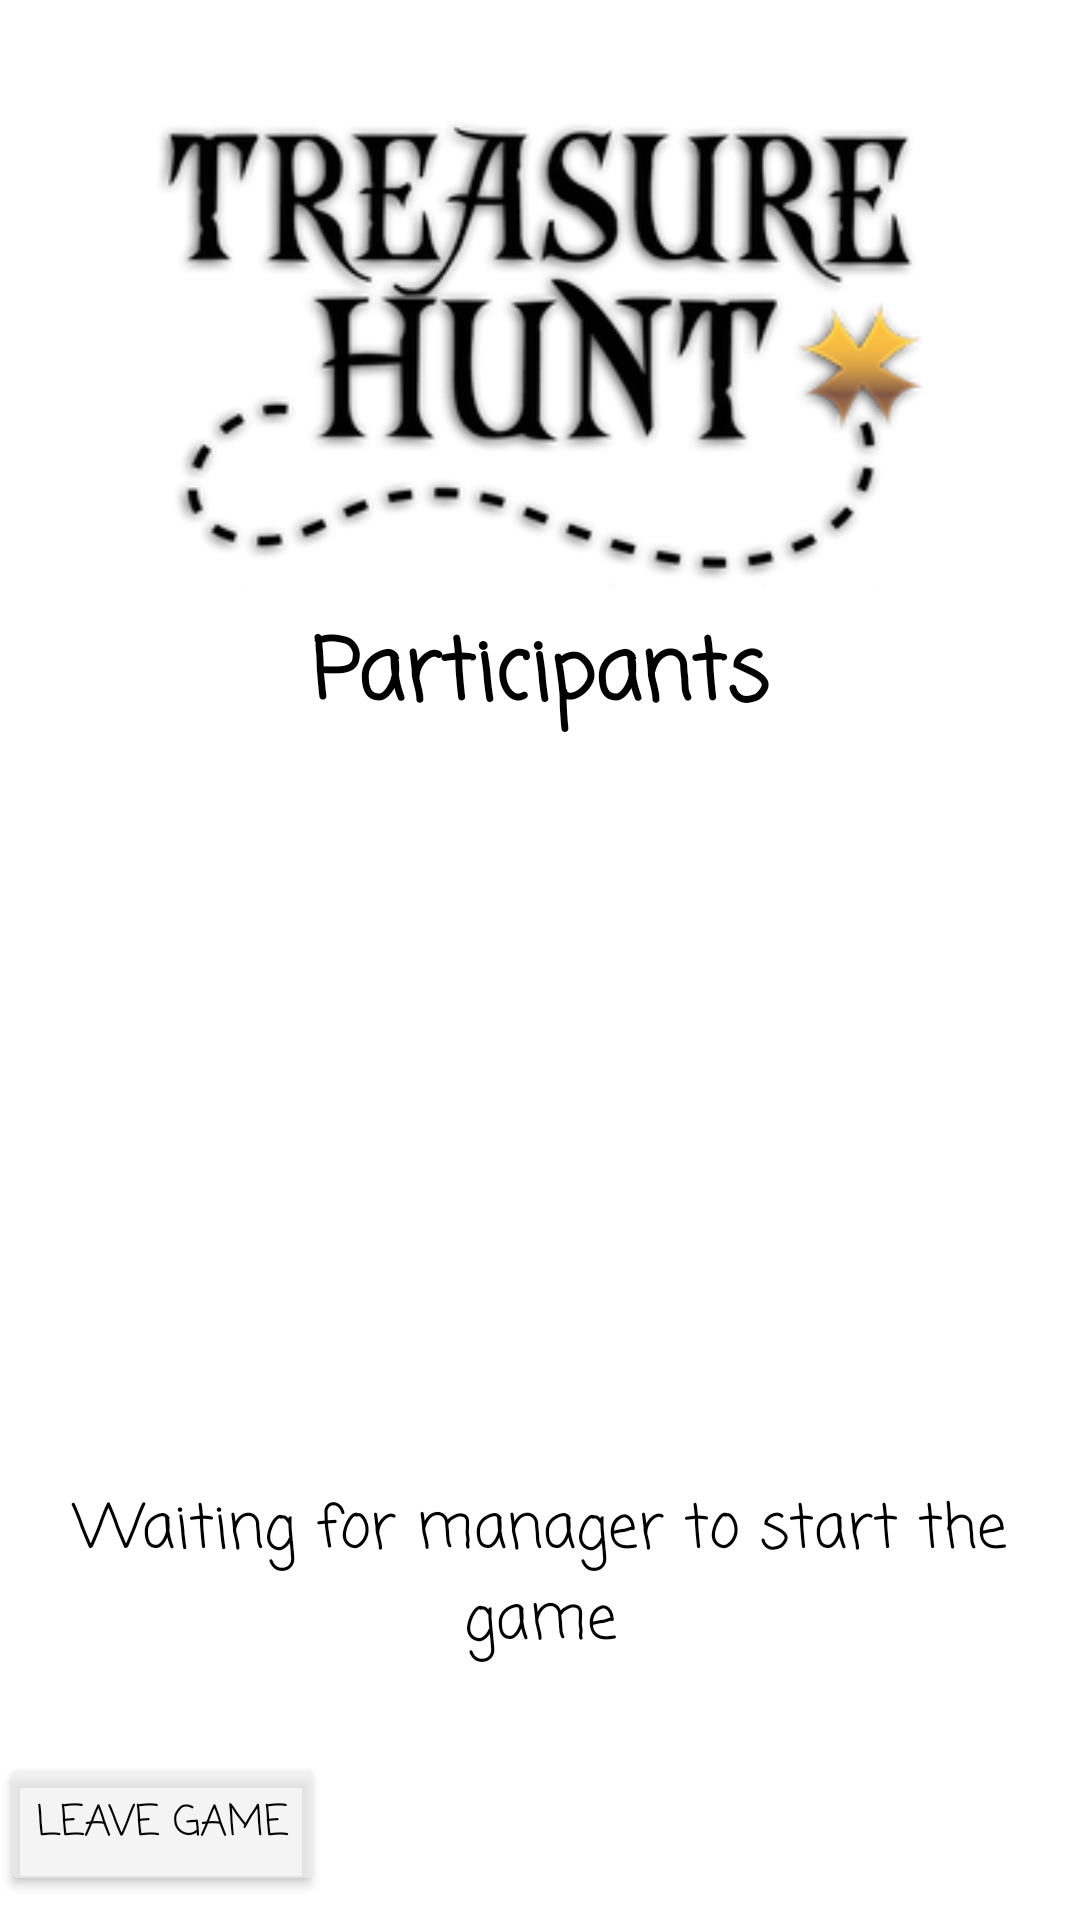

Write the Android layout XML for this screen, with the resource values it uses.
<!-- AndroidManifest.xml: application theme Theme.Treasure_hunt -->
<!-- res/layout/fragment_wait_for_game.xml -->
<?xml version="1.0" encoding="utf-8"?>
<androidx.constraintlayout.widget.ConstraintLayout xmlns:android="http://schemas.android.com/apk/res/android"
    xmlns:app="http://schemas.android.com/apk/res-auto"
    xmlns:tools="http://schemas.android.com/tools"
    android:layout_width="match_parent"
    android:layout_height="match_parent"
    android:background="@drawable/app_background"
    android:windowSoftInputMode="stateHidden"
    tools:context=".PlayerFlow.Fragments.WaitForGameFragment">

    <ImageView
        android:id="@+id/imageViewLogoInUserWaitScreen"
        android:layout_width="264dp"
        android:layout_height="160dp"
        android:layout_marginTop="36dp"
        app:layout_constraintEnd_toEndOf="parent"
        app:layout_constraintStart_toStartOf="parent"
        app:layout_constraintTop_toTopOf="parent"
        app:srcCompat="@drawable/logo" />

    <TextView
        android:id="@+id/waitingGameParticipants"
        style="@style/AppTextStyle"
        android:layout_width="wrap_content"
        android:layout_height="wrap_content"
        android:layout_marginTop="8dp"
        android:gravity="center"
        android:text="@string/participants"
        android:textSize="28sp"
        app:layout_constraintEnd_toEndOf="parent"
        app:layout_constraintStart_toStartOf="parent"
        app:layout_constraintTop_toBottomOf="@+id/imageViewLogoInUserWaitScreen" />

    <androidx.recyclerview.widget.RecyclerView
        android:id="@+id/recyclerViewParticipantsPlayerWait"
        android:layout_width="0dp"
        android:layout_height="0dp"
        android:layout_marginStart="48dp"
        android:layout_marginTop="16dp"
        android:layout_marginEnd="48dp"
        android:layout_marginBottom="16dp"
        android:foregroundGravity="center"
        android:scrollbars="vertical"
        app:layout_constraintBottom_toTopOf="@+id/editTextWaitingForGameStart"
        app:layout_constraintEnd_toEndOf="parent"
        app:layout_constraintStart_toStartOf="parent"
        app:layout_constraintTop_toBottomOf="@+id/waitingGameParticipants"
        tools:listitem="@layout/participant_list_item" />

    <TextView
        android:id="@+id/editTextWaitingForGameStart"
        android:layout_width="wrap_content"
        android:layout_height="wrap_content"
        android:layout_alignParentStart="true"
        android:layout_alignParentEnd="true"
        android:layout_alignParentBottom="true"
        android:layout_marginBottom="80dp"
        android:fontFamily="@string/app_font"
        android:gravity="center"
        android:paddingStart="4dp"
        android:paddingTop="4dp"
        android:paddingEnd="4dp"
        android:paddingBottom="4dp"
        android:text="@string/wait_for_game"
        android:textColor="@color/black"
        android:textSize="20sp"
        app:layout_constraintBottom_toBottomOf="parent"
        app:layout_constraintEnd_toEndOf="parent"
        app:layout_constraintStart_toStartOf="parent" />

    <Button
        android:id="@+id/buttonLeaveGameInWaitScreen"
        android:layout_width="wrap_content"
        android:layout_height="wrap_content"
        android:layout_marginBottom="8dp"
        android:fontFamily="@string/app_font"
        android:text="@string/leave_game_btn"
        android:textColor="@color/black"
        app:backgroundTint="@color/buttons_background"
        app:layout_constraintBottom_toBottomOf="parent"
        app:layout_constraintStart_toStartOf="@+id/editTextWaitingForGameStart" />


</androidx.constraintlayout.widget.ConstraintLayout>
<!-- res/layout/participant_list_item.xml (included above) -->
<?xml version="1.0" encoding="utf-8"?>
<androidx.constraintlayout.widget.ConstraintLayout xmlns:android="http://schemas.android.com/apk/res/android"
    xmlns:app="http://schemas.android.com/apk/res-auto"
    xmlns:tools="http://schemas.android.com/tools"
    android:layout_width="match_parent"
    android:layout_height="wrap_content"
    android:minHeight="40dp">

    <TextView
        android:id="@+id/textViewNicknameParticipantList"
        android:layout_width="0dp"
        android:layout_height="wrap_content"
        android:layout_marginStart="4dp"
        android:layout_marginEnd="4dp"
        android:background="@drawable/recyclerview_general_item_background"
        android:fontFamily="@string/app_font"
        android:maxLines="1"
        android:paddingTop="4dp"
        android:paddingBottom="2dp"
        android:textAlignment="center"
        android:textColor="@color/black"
        android:textSize="16sp"
        app:layout_constraintBottom_toBottomOf="parent"
        app:layout_constraintEnd_toEndOf="parent"
        app:layout_constraintStart_toStartOf="parent"
        app:layout_constraintTop_toTopOf="parent"
        tools:text="player nickname" />

</androidx.constraintlayout.widget.ConstraintLayout>
<!-- resources referenced by this layout -->
<resources>
  <color name="black">#FF000000</color>
  <color name="buttons_background">#A3EEEEEE</color>
  <!-- drawable logo: png bitmap (drawable, 39398 bytes) -->
  <string name="app_font">casual</string>
  <string name="leave_game_btn">Leave Game</string>
  <string name="participants">Participants</string>
  <string name="wait_for_game">Waiting for manager to start the game</string>
  <style name="AppTextStyle">
          <item name="android:textStyle">bold</item>
          <item name="android:textColor">@color/black</item>
          <item name="fontFamily">@string/app_font</item>
      </style>
  <style name="Theme.Treasure_hunt" parent="Theme.MaterialComponents.DayNight.NoActionBar">
          
          <item name="colorPrimary">@color/purple_500</item>
          <item name="colorPrimaryVariant">@color/purple_700</item>
          <item name="colorOnPrimary">@color/white</item>
          
          <item name="colorSecondary">@color/teal_200</item>
          <item name="colorSecondaryVariant">@color/teal_700</item>
          <item name="colorOnSecondary">@color/black</item>
          
          <item name="android:statusBarColor" tools:targetApi="l">?attr/colorPrimaryVariant</item>
          
      </style>
  <color name="purple_500">#FF6200EE</color>
  <color name="purple_700">#FF3700B3</color>
  <color name="white">#FFFFFFFF</color>
  <color name="teal_200">#FF03DAC5</color>
  <color name="teal_700">#FF018786</color>
</resources>
